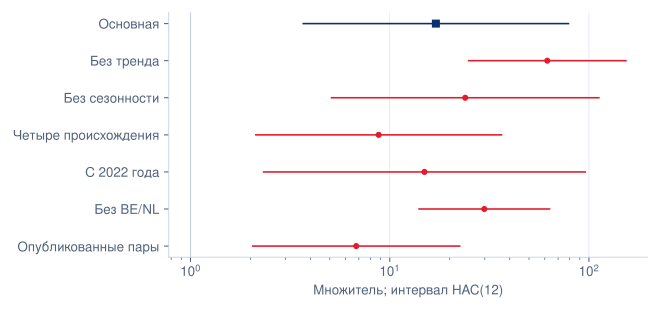

Data behind this chart, as committed beside it:
model, outcome, n, term, beta, multiplier, hac6_lo, hac6_hi, hac12_lo, hac12_hi
rest_preferred_value, value_eur, 8500, HEV__definitive, 2.836, 17.05, 3.615, 80.38, 3.682, 78.93
rest_no_trend_value, value_eur, 8500, HEV__definitive, 4.124, 61.78, 22.86, 167, 24.89, 153.3
rest_no_season_value, value_eur, 8500, HEV__definitive, 3.175, 23.93, 4.452, 128.6, 5.104, 112.2
four_origin_augmented_value, value_eur, 14733, HEV__definitive, 2.175, 8.8, 1.915, 40.45, 2.128, 36.4
rest_since2022_value, value_eur, 6872, HEV__definitive, 2.704, 14.94, 2.237, 99.74, 2.328, 95.83
rest_exclude_BE_NL_value, value_eur, 7780, HEV__definitive, 3.396, 29.83, 10.89, 81.72, 14.03, 63.43
rest_observed_only_value, value_eur, 4545, HEV__definitive, 1.915, 6.787, 2.04, 22.59, 2.052, 22.45
